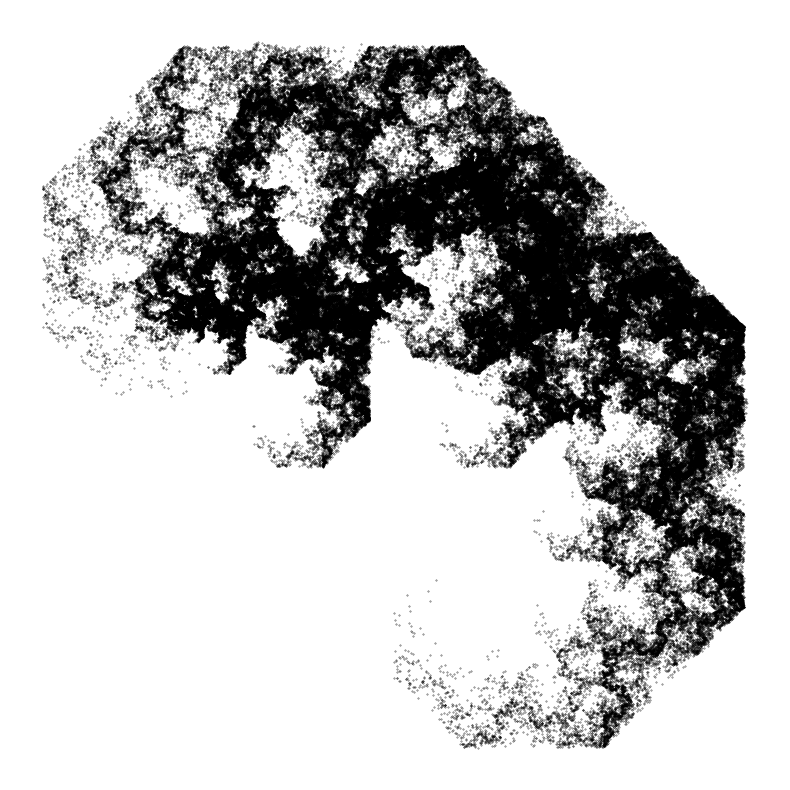

Write the Python code that produced this figure.
import matplotlib.pyplot as plt
import numpy as np
import random

# Define IFS transformations inspired by both Koch + Dragon
# Format: (scale, rotation_deg, dx, dy)
transforms = [
    # Koch-style angles (60° triangle forms)
    (1/3, 0,     0,    0),
    (1/3, 60,   1/3,   0),
    (1/3, -60,  0.5, np.sqrt(3)/6),
    (1/3, 0,    2/3,   0),

    # Dragon-style turns (90° folds)
    (1/np.sqrt(2), 45,   0,     0),
    (1/np.sqrt(2), -45,  0.5,   0),
]

# Apply transformation to a point
def apply_transform(x, y, scale, angle, dx, dy):
    angle_rad = np.radians(angle)
    x_new = scale * (x * np.cos(angle_rad) - y * np.sin(angle_rad)) + dx
    y_new = scale * (x * np.sin(angle_rad) + y * np.cos(angle_rad)) + dy
    return x_new, y_new

# Chaos game to generate IFS fractal points
def generate_ifs(transforms, n_points=500000, discard=50):
    x, y = 0.0, 0.0
    points = []

    for i in range(n_points + discard):
        t = random.choice(transforms)
        x, y = apply_transform(x, y, *t)
        if i >= discard:
            points.append((x, y))
    return zip(*points)

# Generate points
x, y = generate_ifs(transforms, n_points=500000)

# Plot
plt.figure(figsize=(8, 8))
plt.scatter(x, y, s=0.1, color='black', alpha=0.8)
plt.axis('equal')
plt.axis('off')
plt.tight_layout()
plt.savefig("dragon_koch_hybrid.png", bbox_inches='tight', pad_inches=0, dpi=600)
